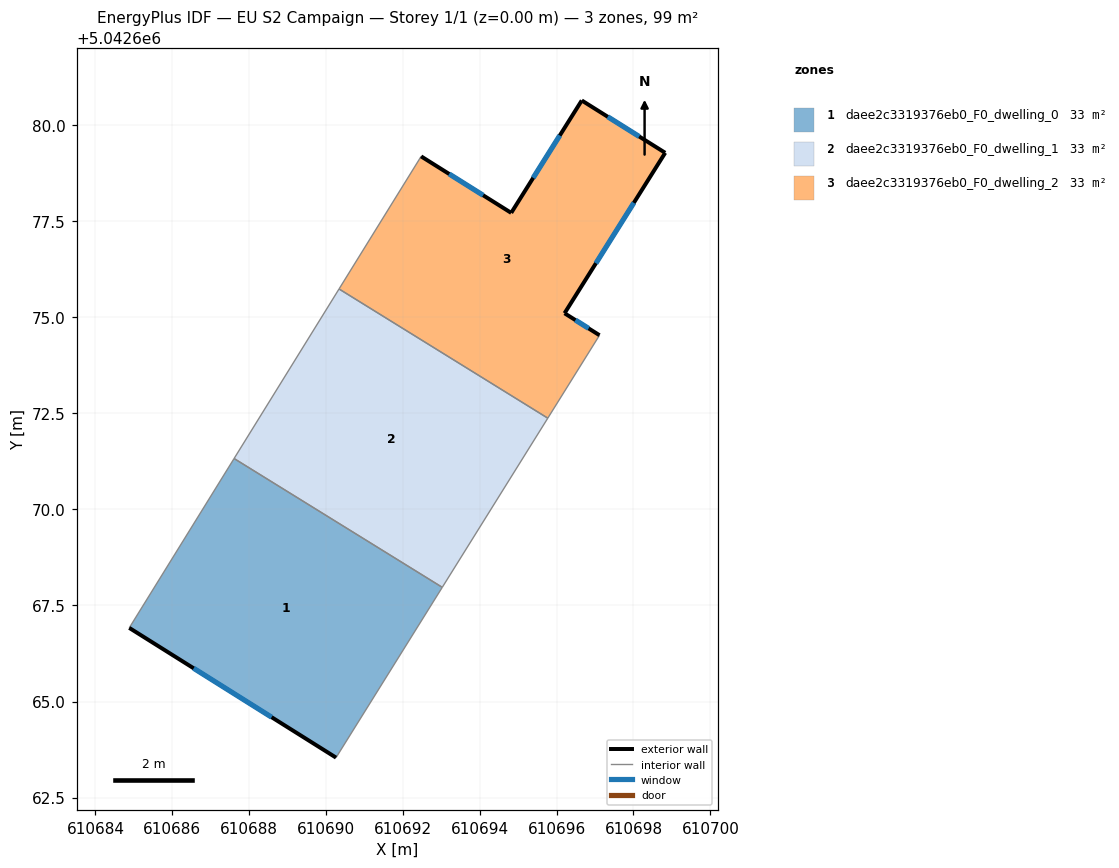
=== STOREY PLAN SPEC (per zone: floor XY polygon, exterior-wall plan segments, windows/doors) ===
zone 1: daee2c3319376eb0_F0_dwelling_0  (33.1 m²)
  floor: (610693.03, 5042667.97) (610690.26, 5042663.54) (610684.88, 5042666.92) (610687.61, 5042671.32)
  exterior wall: (610684.88, 5042666.92) – (610690.26, 5042663.54)  [6.4 m]
    window: (610686.56, 5042665.87) – (610688.58, 5042664.59)  [2.7 m²]
  interior walls: 3
zone 2: daee2c3319376eb0_F0_dwelling_1  (33.1 m²)
  floor: (610695.77, 5042672.37) (610693.03, 5042667.97) (610687.61, 5042671.32) (610690.34, 5042675.74)
  interior walls: 4
zone 3: daee2c3319376eb0_F0_dwelling_2  (33.1 m²)
  floor: (610698.83, 5042679.28) (610696.21, 5042675.10) (610697.12, 5042674.53) (610695.77, 5042672.37) (610690.34, 5042675.74) (610692.47, 5042679.19) (610694.82, 5042677.72) (610696.66, 5042680.64)
  exterior wall: (610696.21, 5042675.10) – (610698.83, 5042679.28)  [4.9 m]
    window: (610697.02, 5042676.40) – (610698.01, 5042677.98)  [2.1 m²]
  exterior wall: (610697.12, 5042674.53) – (610696.21, 5042675.10)  [1.1 m]
    window: (610696.83, 5042674.71) – (610696.49, 5042674.93)  [0.5 m²]
  exterior wall: (610694.82, 5042677.72) – (610692.47, 5042679.19)  [2.8 m]
    window: (610694.09, 5042678.17) – (610693.21, 5042678.73)  [1.2 m²]
  exterior wall: (610696.66, 5042680.64) – (610694.82, 5042677.72)  [3.5 m]
    window: (610696.08, 5042679.73) – (610695.39, 5042678.63)  [1.5 m²]
  exterior wall: (610698.83, 5042679.28) – (610696.66, 5042680.64)  [2.6 m]
    window: (610698.15, 5042679.70) – (610697.33, 5042680.22)  [1.1 m²]
  interior walls: 3

=== DERIVED (storey summary) ===
Building: EU S2 Campaign
Storey: 1 of 1  (floor level z = 0.00 m)
Storey gross floor area: 99.3 m²
Zones on this storey: 3
  - daee2c3319376eb0_F0_dwelling_0: floor 33.1 m²; exterior wall 6.4 m (19.1 m²); 1 window(s) 2.7 m²; WWR 14.2%
  - daee2c3319376eb0_F0_dwelling_1: floor 33.1 m²
  - daee2c3319376eb0_F0_dwelling_2: floor 33.1 m²; exterior wall 14.8 m (44.4 m²); 5 window(s) 6.3 m²; WWR 14.2%
Zone adjacency (shared interzone walls):
  - daee2c3319376eb0_F0_dwelling_0 ↔ daee2c3319376eb0_F0_dwelling_1
  - daee2c3319376eb0_F0_dwelling_1 ↔ daee2c3319376eb0_F0_dwelling_2